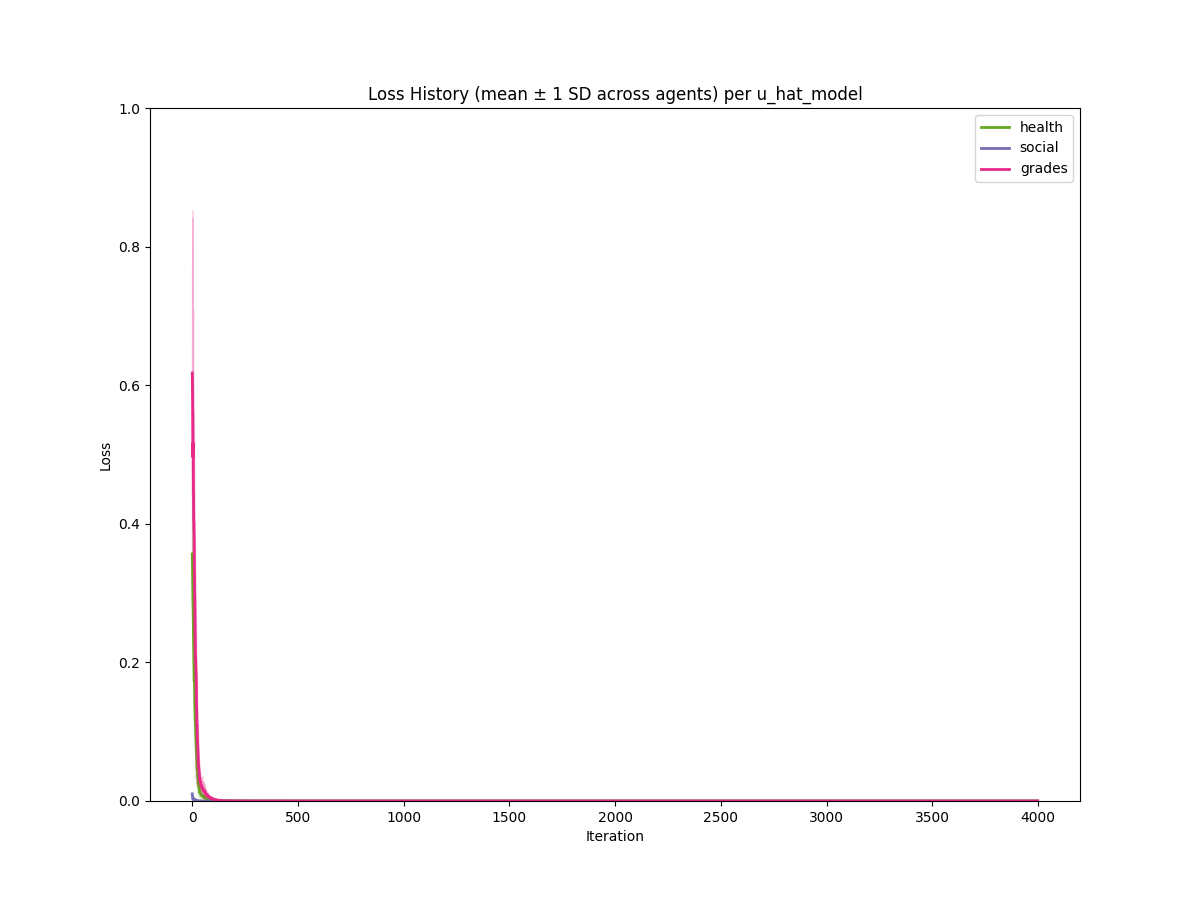

The data file committed next to this chart (first rows):
iteration, model, mean_loss, std_loss
0, health, 0.3565, 0.1124
1, health, 0.3403, 0.1079
2, health, 0.3132, 0.08535
3, health, 0.2894, 0.1044
4, health, 0.2771, 0.09945
5, health, 0.256, 0.07647
6, health, 0.2402, 0.08005
7, health, 0.2184, 0.07226
8, health, 0.2035, 0.07249
9, health, 0.1731, 0.06646
10, health, 0.1778, 0.06874
11, health, 0.1695, 0.06692
12, health, 0.1436, 0.05345
13, health, 0.14, 0.05288
14, health, 0.1238, 0.05192
15, health, 0.1089, 0.04623
16, health, 0.1048, 0.04043
17, health, 0.09371, 0.04081
18, health, 0.08591, 0.03769
19, health, 0.07691, 0.03657
20, health, 0.068, 0.03182
21, health, 0.06307, 0.02771
22, health, 0.05836, 0.02515
23, health, 0.04539, 0.02364
24, health, 0.04566, 0.02125
25, health, 0.04, 0.01861
26, health, 0.03583, 0.01864
27, health, 0.03207, 0.0151
28, health, 0.02537, 0.01191
29, health, 0.02578, 0.01114
30, health, 0.02548, 0.008864
31, health, 0.02074, 0.009996
32, health, 0.02047, 0.007908
33, health, 0.01685, 0.007236
34, health, 0.01634, 0.007258
35, health, 0.01315, 0.005219
36, health, 0.01336, 0.005244
37, health, 0.01232, 0.003689
38, health, 0.01172, 0.00385
39, health, 0.0105, 0.002817
40, health, 0.01012, 0.003382
41, health, 0.009559, 0.002769
42, health, 0.009445, 0.002911
43, health, 0.008687, 0.002702
44, health, 0.008448, 0.002652
45, health, 0.008774, 0.002607
46, health, 0.008243, 0.00298
47, health, 0.007689, 0.002505
48, health, 0.008022, 0.002415
49, health, 0.007466, 0.002384
50, health, 0.00732, 0.002621
51, health, 0.007157, 0.002866
52, health, 0.006681, 0.002446
53, health, 0.006717, 0.002463
54, health, 0.005742, 0.002225
55, health, 0.00623, 0.002644
56, health, 0.005621, 0.002481
57, health, 0.005685, 0.002383
58, health, 0.004831, 0.00254
59, health, 0.004913, 0.002318
... 11,940 more rows
